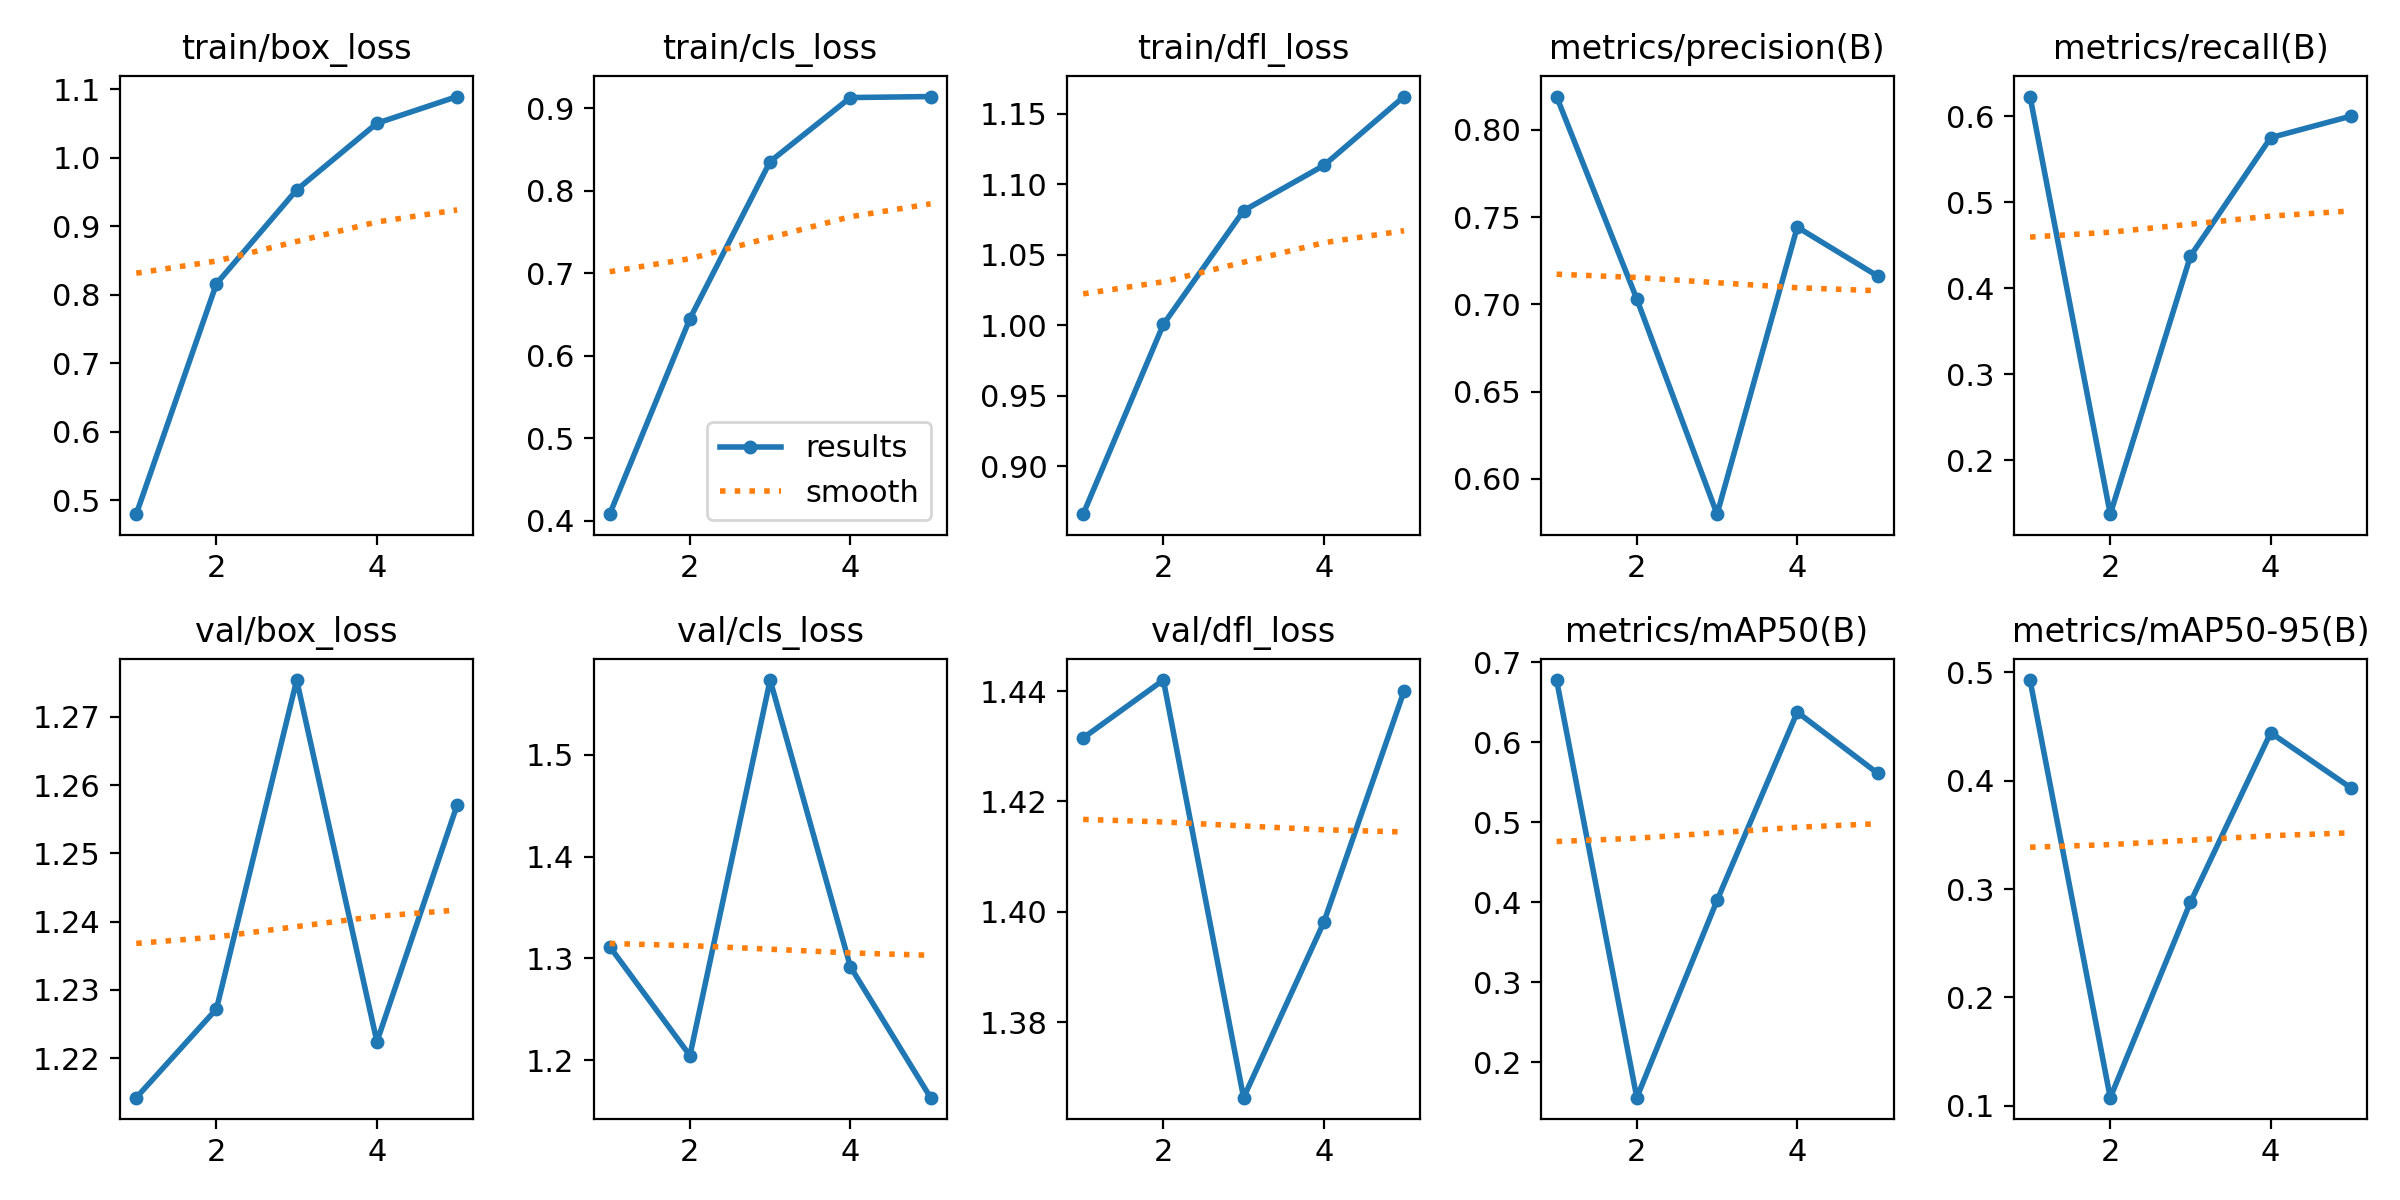

The data file committed next to this chart (first rows):
epoch, train/box_loss, train/cls_loss, train/dfl_loss, metrics/precision(B), metrics/recall(B), metrics/mAP50(B), metrics/mAP50-95(B), val/box_loss, val/cls_loss, val/dfl_loss, lr/pg0, lr/pg1, lr/pg2
1, 0.4799, 0.4079, 0.8659, 0.8191, 0.6227, 0.6778, 0.4927, 1.214, 1.312, 1.431, 0.00048, 0.00048, 0.00048
2, 0.8163, 0.6448, 1.001, 0.7031, 0.1375, 0.1558, 0.1076, 1.227, 1.205, 1.442, 0.000786, 0.000786, 0.000786
3, 0.9533, 0.8354, 1.081, 0.5798, 0.4375, 0.4023, 0.2879, 1.275, 1.574, 1.366, 0.0008939, 0.0008939, 0.0008939
4, 1.05, 0.913, 1.113, 0.7443, 0.575, 0.6377, 0.4441, 1.222, 1.292, 1.398, 0.0008039, 0.0008039, 0.0008039
5, 1.089, 0.9142, 1.162, 0.7163, 0.6, 0.5613, 0.3932, 1.257, 1.163, 1.44, 0.000416, 0.000416, 0.000416
